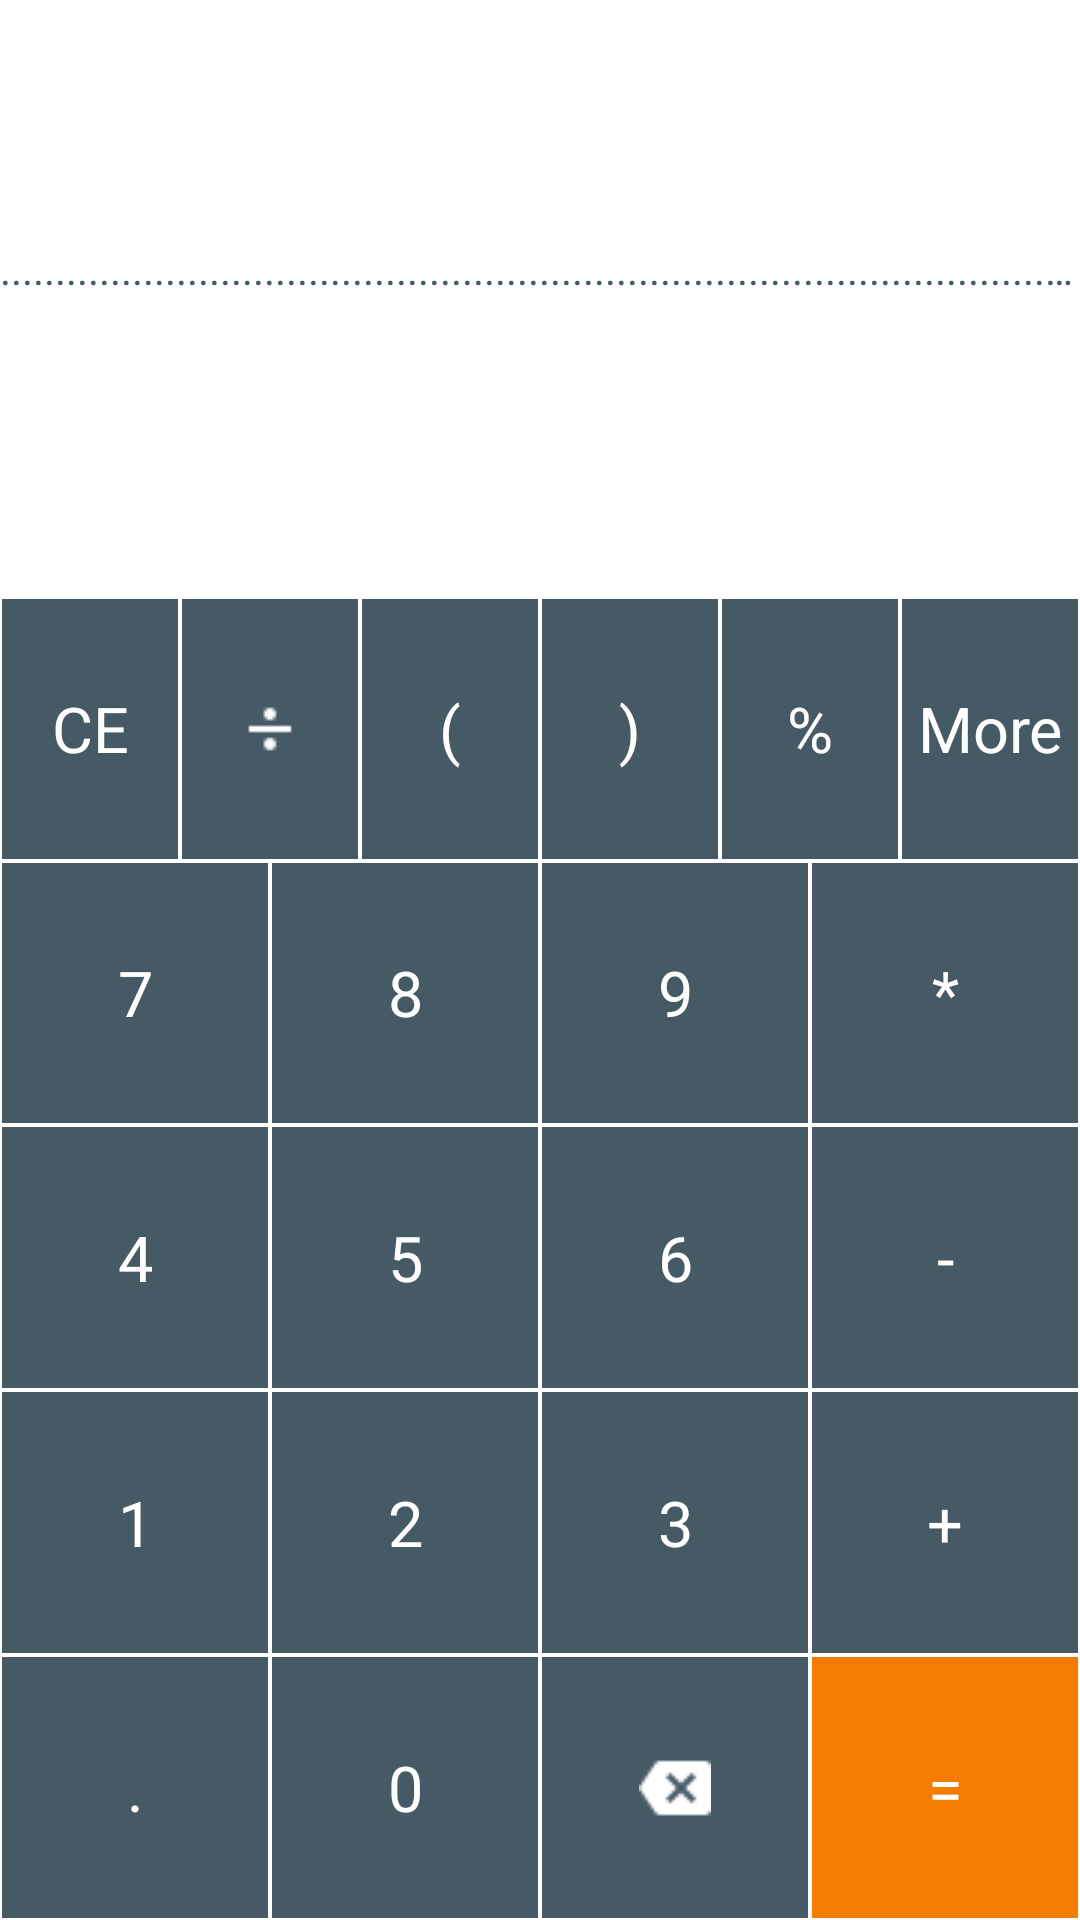

Produce the Android XML layout that renders to this screen, including the resource entries it uses.
<!-- AndroidManifest.xml: application theme AppTheme -->
<!-- res/layout/activity_main.xml -->
<?xml version="1.0" encoding="utf-8"?>
<LinearLayout xmlns:android="http://schemas.android.com/apk/res/android"
    xmlns:app="http://schemas.android.com/apk/res-auto"
    xmlns:tools="http://schemas.android.com/tools"
    android:layout_width="match_parent"
    android:layout_height="match_parent"
    android:orientation="vertical"
    android:background="@android:color/white">

    <TextView
        android:id="@+id/tvExpression"
        android:layout_width="match_parent"
        android:layout_height="80sp"
        android:textColor="@color/numberButton"
        android:gravity="end"
        android:ellipsize="start"
        android:textSize="40sp"
        android:singleLine="true"/>
    <TextView
        android:layout_width="match_parent"
        android:layout_height="wrap_content"
        android:textColor="@color/numberButton"
        android:layout_marginHorizontal="0dp"

        android:text="..........................................................................................................."
        android:singleLine="true"/>


    <TextView
        android:id="@+id/tvResult"
        android:layout_width="match_parent"
        android:layout_height="100sp"
        android:ellipsize="end"
        android:textColor="@color/numberButton"
        android:gravity="end"
        android:singleLine="true"
        android:textSize="30sp" />

    <LinearLayout
        android:layout_width="match_parent"
        android:layout_height="match_parent"
        android:orientation="vertical">

        <LinearLayout
            android:layout_width="match_parent"
            android:layout_height="0dp"
            android:layout_weight="1"
            android:orientation="horizontal">

            <TextView
                android:id="@+id/tvClear"
                style="@style/NumberButtonStyle"
                android:text="CE" />

            <ImageView
                android:id="@+id/tvDivide"
                style="@style/NumberButtonStyle"
                android:scaleType="center"
                android:src="@drawable/division" />
            <TextView
                android:id="@+id/tvOpen"
                style="@style/NumberButtonStyle"
                android:text="(" />

            <TextView
                android:id="@+id/tvClose"
                style="@style/NumberButtonStyle"
                android:text=")" />

            <TextView
                android:id="@+id/tvPercent"
                style="@style/NumberButtonStyle"
                android:text="%" />
            <TextView
                android:id="@+id/tvMore"
                style="@style/NumberButtonStyle"
                android:text="More" />


        </LinearLayout>

        <LinearLayout
            android:layout_width="match_parent"
            android:layout_height="0dp"
            android:layout_weight="1"
            android:orientation="horizontal">

            <TextView
                android:id="@+id/tvSeven"
                style="@style/NumberButtonStyle"
                android:text="7" />

            <TextView
                android:id="@+id/tvEight"
                style="@style/NumberButtonStyle"
                android:text="8" />

            <TextView
                android:id="@+id/tvNine"
                style="@style/NumberButtonStyle"
                android:text="9" />

            <TextView
                android:id="@+id/tvMul"
                style="@style/NumberButtonStyle"
                android:text="*" />
        </LinearLayout>

        <LinearLayout
            android:layout_width="match_parent"
            android:layout_height="0dp"
            android:layout_weight="1"
            android:orientation="horizontal">

            <TextView
                android:id="@+id/tvFour"
                style="@style/NumberButtonStyle"
                android:text="4" />

            <TextView
                android:id="@+id/tvFive"
                style="@style/NumberButtonStyle"
                android:text="5" />

            <TextView
                android:id="@+id/tvSix"
                style="@style/NumberButtonStyle"
                android:text="6" />

            <TextView
                android:id="@+id/tvMinus"
                style="@style/NumberButtonStyle"
                android:text="-" />
        </LinearLayout>

        <LinearLayout
            android:layout_width="match_parent"
            android:layout_height="0dp"
            android:layout_weight="1"
            android:orientation="horizontal">

            <TextView
                android:id="@+id/tvOne"
                style="@style/NumberButtonStyle"
                android:text="1" />

            <TextView
                android:id="@+id/tvTwo"
                style="@style/NumberButtonStyle"
                android:text="2" />

            <TextView
                android:id="@+id/tvThree"
                style="@style/NumberButtonStyle"
                android:text="3" />

            <TextView
                android:id="@+id/tvPlus"
                style="@style/NumberButtonStyle"
                android:text="+" />
        </LinearLayout>

        <LinearLayout
            android:layout_width="match_parent"
            android:layout_height="0dp"
            android:layout_weight="1"
            android:orientation="horizontal">

            <TextView
                android:id="@+id/tvDot"
                style="@style/NumberButtonStyle"
                android:text="." />

            <TextView
                android:id="@+id/tvZero"
                style="@style/NumberButtonStyle"
                android:text="0" />

            <ImageView
                android:id="@+id/tvBack"
                style="@style/NumberButtonStyle"
                android:scaleType="center"
                android:src="@drawable/backspace" />

            <TextView
                android:id="@+id/tvEquals"
                style="@style/ActionButtonStyle"
                android:text="=" />

        </LinearLayout>

    </LinearLayout>

</LinearLayout>
<!-- resources referenced by this layout -->
<resources>
  <color name="numberButton">#455A64</color>
  <!-- drawable backspace: png bitmap (drawable, 542 bytes) -->
  <!-- drawable division: png bitmap (drawable, 406 bytes) -->
  <style name="ActionButtonStyle">
          <item name="android:layout_width">0dp</item>
          <item name="android:layout_height">match_parent</item>
          <item name="android:layout_weight">1</item>
          <item name="android:background">@color/actionButton</item>
          <item name="android:textSize">21sp</item>
          <item name="android:textColor">@android:color/white</item>
          <item name="android:gravity">center</item>
          <item name="android:layout_margin">0.5dp</item>
      </style>
  <style name="NumberButtonStyle">
          <item name="android:layout_width">0dp</item>
          <item name="android:layout_height">match_parent</item>
          <item name="android:layout_weight">1</item>
          <item name="android:background">@color/numberButton</item>
          <item name="android:textSize">21sp</item>
          <item name="android:textColor">@android:color/white</item>
          <item name="android:gravity">center</item>
          <item name="android:layout_margin">0.5dp</item>
      </style>
  <style name="AppTheme" parent="Base.Theme.AppCompat.Light.DarkActionBar">
          
          <item name="colorPrimary">@color/colorPrimary</item>
          <item name="colorPrimaryDark">@color/colorPrimaryDark</item>
          <item name="colorAccent">@color/colorAccent</item>
          <item name="editTextColor">@color/edittextcolor</item>
      </style>
  <color name="actionButton">#F57c00</color>
  <color name="colorPrimary">#3F51B5</color>
  <color name="colorPrimaryDark">#30309f</color>
  <color name="colorAccent">#FF4081</color>
  <color name="edittextcolor">#ffffff</color>
</resources>
